2-way image classification set "Dataset" from GitHub (amruta-123/Solid-Waste-Management-Project); label vocabulary: clean, waste.

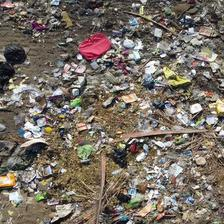
Label: waste

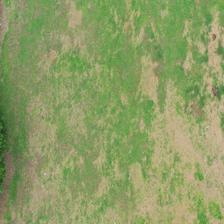
Label: clean

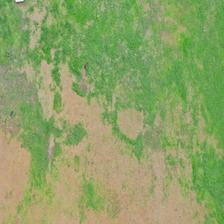
Label: clean

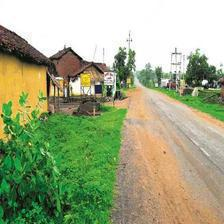
Label: clean

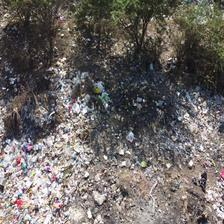
Label: waste

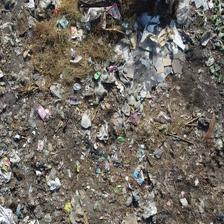
Label: waste
